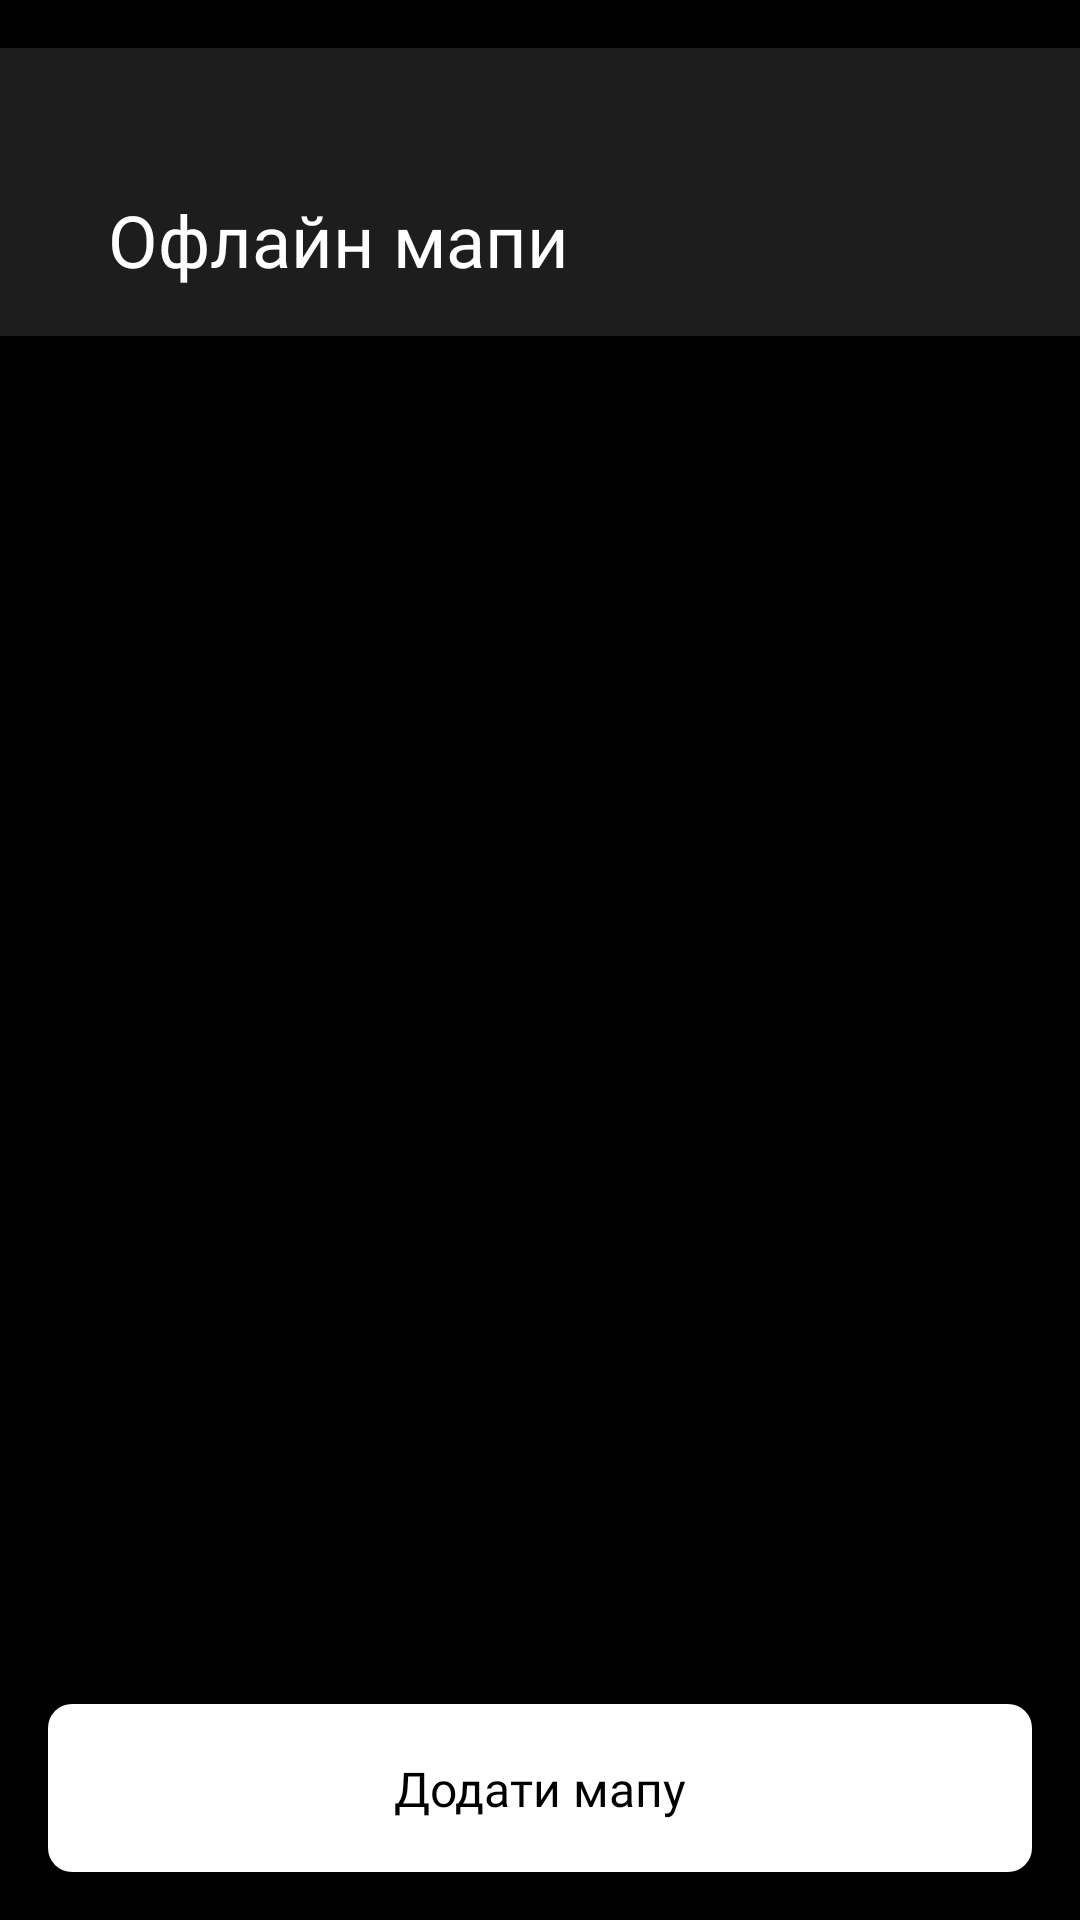

Android layout source for this screen:
<!-- AndroidManifest.xml: application theme Theme.Fusion -->
<!-- res/layout/fragment_offline_map_list.xml -->
<?xml version="1.0" encoding="utf-8"?>
<layout xmlns:android="http://schemas.android.com/apk/res/android"
    xmlns:tools="http://schemas.android.com/tools"
    xmlns:app="http://schemas.android.com/apk/res-auto">

    <data>
        <variable
            name="model"
            type="com.androidspace.fusion.ui.profile.offline.OfflineMapListViewModel" />
    </data>

    <androidx.constraintlayout.widget.ConstraintLayout
        android:background="@color/black"
        android:layout_width="match_parent"
        android:layout_height="match_parent"
        tools:context=".ui.menu.local.RegionListFragment">

        <androidx.constraintlayout.widget.ConstraintLayout
            android:id="@+id/clRoot"
            android:layout_width="match_parent"
            android:layout_height="match_parent">

            <androidx.constraintlayout.widget.ConstraintLayout
                android:id="@+id/clAction"
                android:layout_width="match_parent"
                android:layout_height="@dimen/xxxlarge"
                android:layout_marginTop="@dimen/medium"
                android:background="@color/light_black"
                android:paddingLeft="@dimen/medium"
                android:paddingRight="@dimen/medium"
                app:layout_constraintTop_toTopOf="parent">

                <androidx.appcompat.widget.AppCompatImageView
                    android:id="@+id/ivBack"
                    android:layout_width="wrap_content"
                    android:layout_height="wrap_content"
                    android:onClick="@{model::onBackClick}"
                    android:layout_marginLeft="@dimen/tiny"
                    app:layout_constraintBottom_toBottomOf="@id/tvContacts"
                    app:layout_constraintLeft_toLeftOf="parent"
                    app:layout_constraintTop_toTopOf="@id/tvContacts"
                    app:srcCompat="@drawable/ic_arrow_back_white" />

                <androidx.appcompat.widget.AppCompatTextView
                    android:id="@+id/tvContacts"
                    android:layout_width="wrap_content"
                    android:layout_height="wrap_content"
                    android:layout_marginLeft="@dimen/medium"
                    android:text="@string/offline_map_text"
                    android:layout_marginBottom="@dimen/medium"
                    android:textAppearance="@style/ActionBarTextStyle"
                    app:layout_constraintBottom_toBottomOf="parent"
                    app:layout_constraintLeft_toRightOf="@id/ivBack"/>

            </androidx.constraintlayout.widget.ConstraintLayout>

            <View
                android:id="@+id/vFirst"
                app:layout_constraintTop_toBottomOf="@id/clAction"
                android:layout_width="match_parent"
                android:layout_height="@dimen/one"/>

            <androidx.recyclerview.widget.RecyclerView
                app:offline="@{model.regions.regions}"
                app:layoutManager="androidx.recyclerview.widget.LinearLayoutManager"
                app:layout_constraintTop_toBottomOf="@id/vFirst"
                app:layout_constraintBottom_toBottomOf="parent"
                android:layout_width="match_parent"
                android:layout_height="0dp"/>

            <androidx.constraintlayout.widget.ConstraintLayout
                android:id="@+id/clDia"
                android:layout_weight="1"
                android:background="@drawable/big_button_onboard"
                android:onClick="@{model::onNewRegion}"
                android:layout_marginLeft="@dimen/medium"
                android:layout_marginRight="@dimen/medium"
                android:layout_marginBottom="@dimen/medium"
                app:layout_constraintBottom_toBottomOf="parent"
                android:layout_width="match_parent"
                android:layout_height="@dimen/big_button_height">

                <androidx.appcompat.widget.AppCompatTextView
                    android:id="@+id/tvDia"
                    android:text="@string/add_map"
                    android:textAppearance="@style/ButtonBoldTextStyle"
                    android:textColor="@color/black"
                    app:layout_constraintTop_toTopOf="parent"
                    app:layout_constraintBottom_toBottomOf="parent"
                    app:layout_constraintLeft_toLeftOf="parent"
                    app:layout_constraintRight_toRightOf="parent"
                    android:layout_width="wrap_content"
                    android:layout_height="wrap_content"/>


            </androidx.constraintlayout.widget.ConstraintLayout>


        </androidx.constraintlayout.widget.ConstraintLayout>

    </androidx.constraintlayout.widget.ConstraintLayout>

</layout>
<!-- resources referenced by this layout -->
<resources>
  <color name="black">#FF000000</color>
  <color name="light_black">#1D1D1D</color>
  <dimen name="big_button_height">@dimen/llarge</dimen>
  <dimen name="medium">16dp</dimen>
  <dimen name="one">1dp</dimen>
  <dimen name="tiny">4dp</dimen>
  <dimen name="xxxlarge">96dp</dimen>
  <!-- drawable big_button_onboard (drawable) -->
  <?xml version="1.0" encoding="utf-8"?>
  <selector xmlns:android="http://schemas.android.com/apk/res/android">
      <item android:state_enabled="true" android:drawable="@drawable/big_button_white"/>
      <item android:state_enabled="false" android:drawable="@drawable/big_button_dark_gray"/>
  </selector>
  <string name="add_map">Додати мапу</string>
  <string name="offline_map_text">Офлайн мапи</string>
  <style name="ActionBarTextStyle">
          <item name="android:fontFamily">@font/inter_normal</item>
          <item name="android:textSize">24sp</item>
          <item name="android:textColor">@color/white</item>
          <item name="android:lineHeight" tools:targetApi="28">32sp</item>
          <item name="android:textFontWeight" tools:targetApi="28">500</item>
      </style>
  <style name="ButtonBoldTextStyle">
          <item name="android:fontFamily">@font/inter_bold</item>
          <item name="android:textSize">16sp</item>
          <item name="android:textColor">@color/white</item>
          <item name="android:lineHeight" tools:targetApi="28">19sp</item>
          <item name="android:textFontWeight" tools:targetApi="28">500</item>
      </style>
  <style name="Theme.Fusion" parent="Theme.MaterialComponents.DayNight.DarkActionBar">
          <item name="colorPrimary">@color/colorPrimary</item>
          <item name="colorPrimaryVariant">@color/colorPrimaryDark</item>
          <item name="colorOnPrimary">@color/white</item>
          <item name="colorSecondary">@color/colorSecondary</item>
          <item name="colorSecondaryVariant">@color/colorSecondary</item>
          <item name="colorOnSecondary">@color/black</item>
          <item name="android:statusBarColor" tools:targetApi="l">@android:color/transparent</item>
          <item name="android:editTextColor">@color/white</item>
          <item name="searchViewStyle">@style/SearchViewTheme</item>
      </style>
  <dimen name="llarge">56dp</dimen>
  <!-- drawable big_button_white (drawable) -->
  <?xml version="1.0" encoding="utf-8"?>
  <shape xmlns:android="http://schemas.android.com/apk/res/android"
      android:shape="rectangle">
      <solid android:color="@color/white" />
      <corners android:radius="@dimen/small" />
  </shape>
  <!-- drawable big_button_dark_gray (drawable) -->
  <?xml version="1.0" encoding="utf-8"?>
  <shape xmlns:android="http://schemas.android.com/apk/res/android"
      android:shape="rectangle">
      <solid android:color="@color/gray_dark" />
      <corners android:radius="@dimen/small" />
  </shape>
  <color name="white">#FFFFFFFF</color>
  <color name="colorPrimary">#FF000000</color>
  <color name="colorPrimaryDark">#FF000000</color>
  <color name="colorSecondary">@color/white</color>
  <style name="SearchViewTheme" parent="Widget.AppCompat.SearchView">
          <item name="editTextColor">@color/white</item>
          <item name="fontFamily">@font/inter_normal</item>
      </style>
  <dimen name="small">8dp</dimen>
  <color name="gray_dark">#A5A5A5</color>
</resources>
